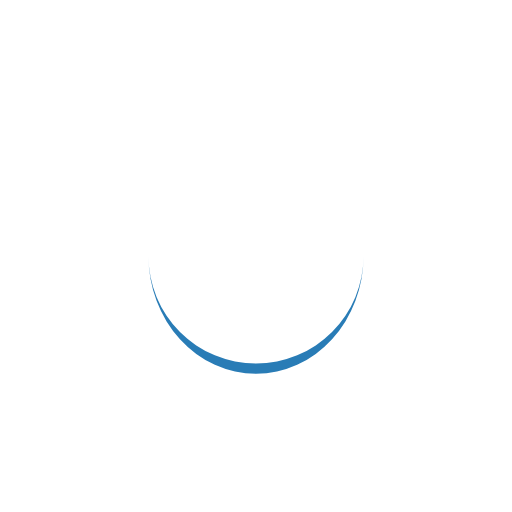
t = 0.00 s
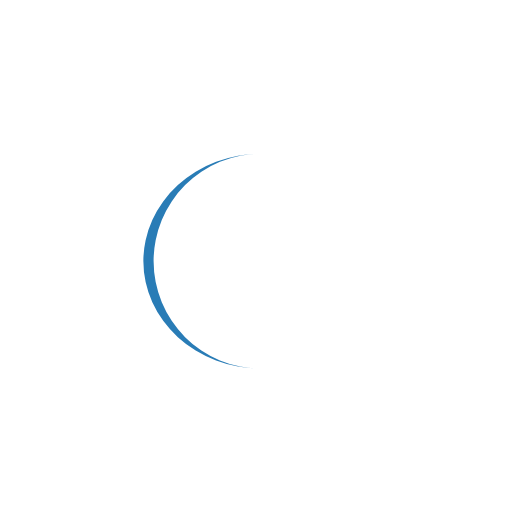
t = 0.25 s
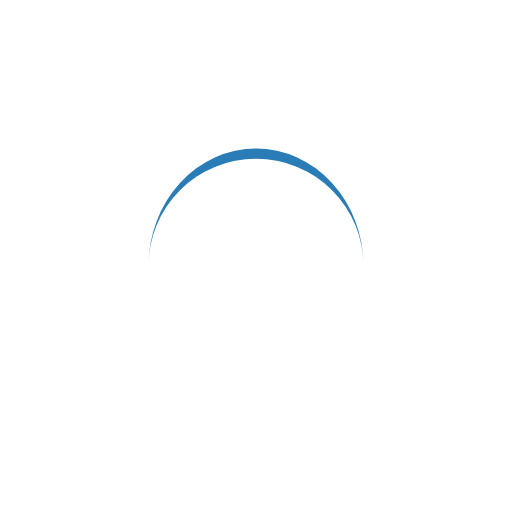
t = 0.50 s
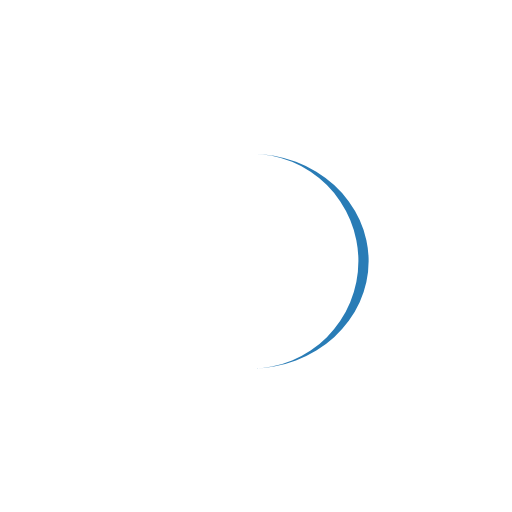
t = 0.75 s

The animated SVG that drew these frames (rendered in a browser with its animation timeline set to each time). Animation: 1 SMIL element (animateTransform=1); one cycle of 1.00 s, repeats indefinitely.

<?xml version="1.0" encoding="utf-8"?>
<svg xmlns="http://www.w3.org/2000/svg" xmlns:xlink="http://www.w3.org/1999/xlink" style="margin: auto; background: transparent;  display: block; shape-rendering: auto;" width="200px" height="200px" viewBox="0 0 100 100" preserveAspectRatio="xMidYMid">
<path d="M29 50A21 21 0 0 0 71 50A21 23 0 0 1 29 50" fill="#297cb6" stroke="none">
  <animateTransform attributeName="transform" type="rotate" dur="1s" repeatCount="indefinite" keyTimes="0;1" values="0 50 51;360 50 51"></animateTransform>
</path>
<!-- [ldio] generated by https://loading.io/ --></svg>